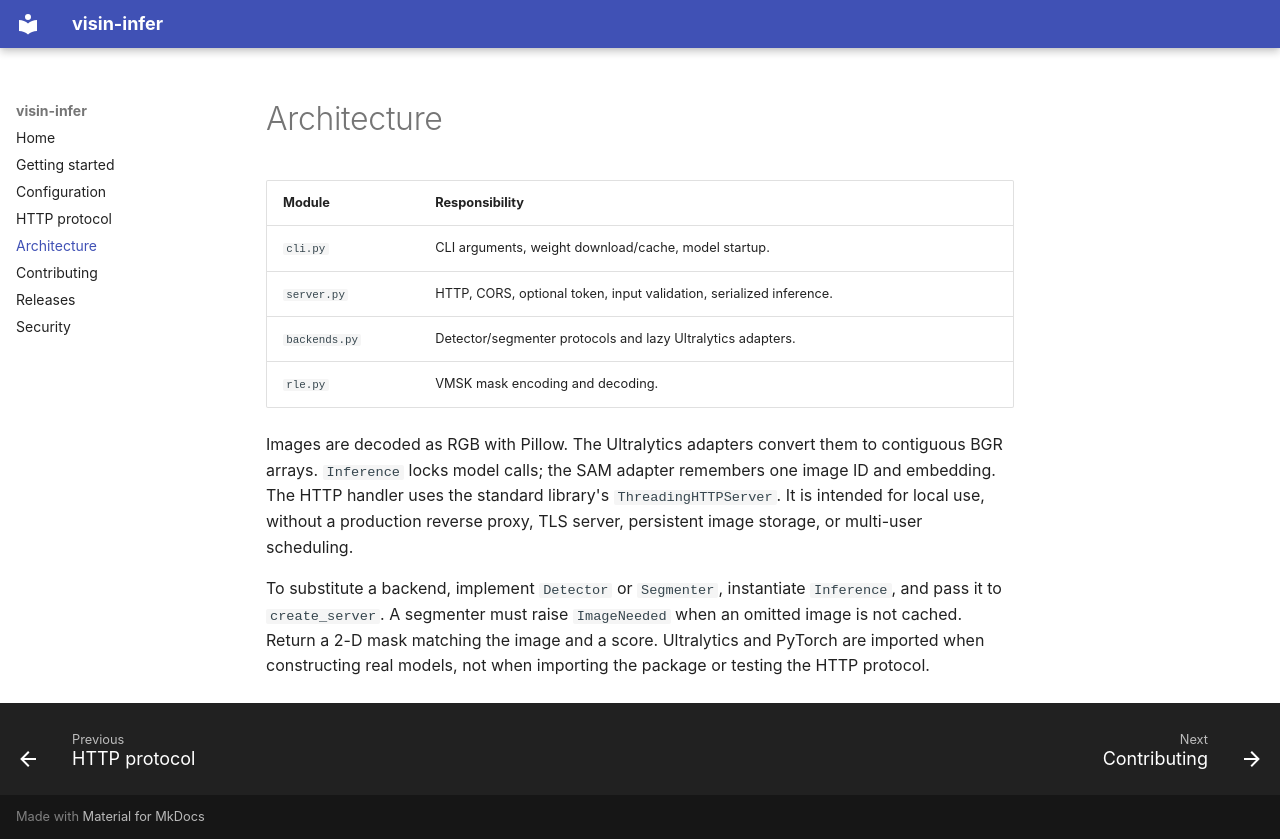

repository: visin-platform/visin-inference · page: architecture/index.html · generator: mkdocs

# Architecture

| Module | Responsibility |
| --- | --- |
| `cli.py` | CLI arguments, weight download/cache, model startup. |
| `server.py` | HTTP, CORS, optional token, input validation, serialized inference. |
| `backends.py` | Detector/segmenter protocols and lazy Ultralytics adapters. |
| `rle.py` | VMSK mask encoding and decoding. |

Images are decoded as RGB with Pillow. The Ultralytics adapters convert them to
contiguous BGR arrays. `Inference` locks model calls; the SAM adapter remembers
one image ID and embedding. The HTTP handler uses the standard library's
`ThreadingHTTPServer`. It is intended for local use, without a production reverse
proxy, TLS server, persistent image storage, or multi-user scheduling.

To substitute a backend, implement `Detector` or `Segmenter`, instantiate
`Inference`, and pass it to `create_server`. A segmenter must raise `ImageNeeded`
when an omitted image is not cached. Return a 2-D mask matching the image and a
score. Ultralytics and PyTorch are imported when constructing real models, not
when importing the package or testing the HTTP protocol.
